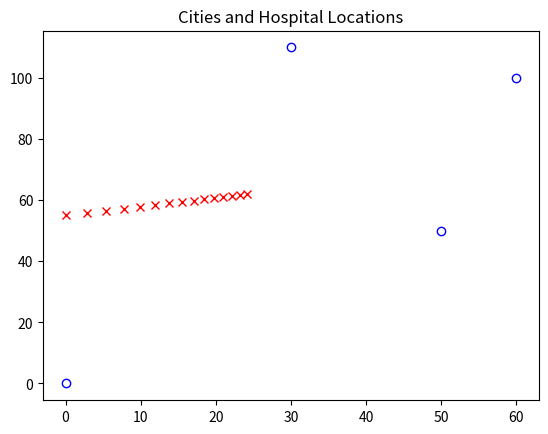

Write the Python code that produced this figure.
#!/usr/bin/env python3
# -*- coding: utf-8 -*-
"""

[redacted]
@copyright: GNU General Public Licence

k is the iteration count
fVal is the sum of squared distances from the current hospital to the cities
grad is the value of the gradient for the current hospital
h is the corrdinates of the hospital

"""

from numpy import linalg as LA, sum, array, vstack
import matplotlib.pyplot as plt

def positionHospital(c, h, alpha, tol):
    k = 0; prev = h # initialize k and x_0
    while True:
        # calculate sum of squared differences for x_k
        fv = sum((c[:, 0] - prev[0])**2 + (c[:, 1] - prev[1])**2)
        # calculate gradient of the sum of squared differences for x_k
        g = array([2 * sum(c[:, 0] - prev[0]), 2 * sum(c[:, 1] - prev[1])])
        # calculate x_k+1 and add it to hospitals array
        curr = prev + alpha * g; h = vstack((h, curr))
        print(f"k = {k}, fVal = {fv:.2f}, grad = [{g[0]:.2f}, {g[1]:.2f}]  h = [{curr[0]:.2f}, {curr[1]:.2f}]")
        # return if difference of x_k+1 and x_k is less than tolerance
        if (LA.norm(curr - prev, 2) < tol): return h;
        k += 1; prev = curr # store x_k+1 to use as x_k in next iteration

def plotCoor(cities, hospital):
    for h in hospital: plt.plot(h[0], h[1], 'rx') # plot hospitals
    for c in cities: plt.plot(c[0], c[1], 'bo', mfc='none') # plot cities
    plt.title("Cities and Hospital Locations"); plt.show()

if __name__ == "__main__":
    cities = array([[ 0,   0], [30, 110], [60, 100], [50,  50]]) # coordinates of cities
    hosp = array([0, 55]) # initial coordinates of hospital
    alpha = 0.01 # learning rate
    tol = 1 # used for deciding how long to iterate
    
    hNew = positionHospital(cities, hosp, alpha, tol)
    plotCoor(cities, hNew)
